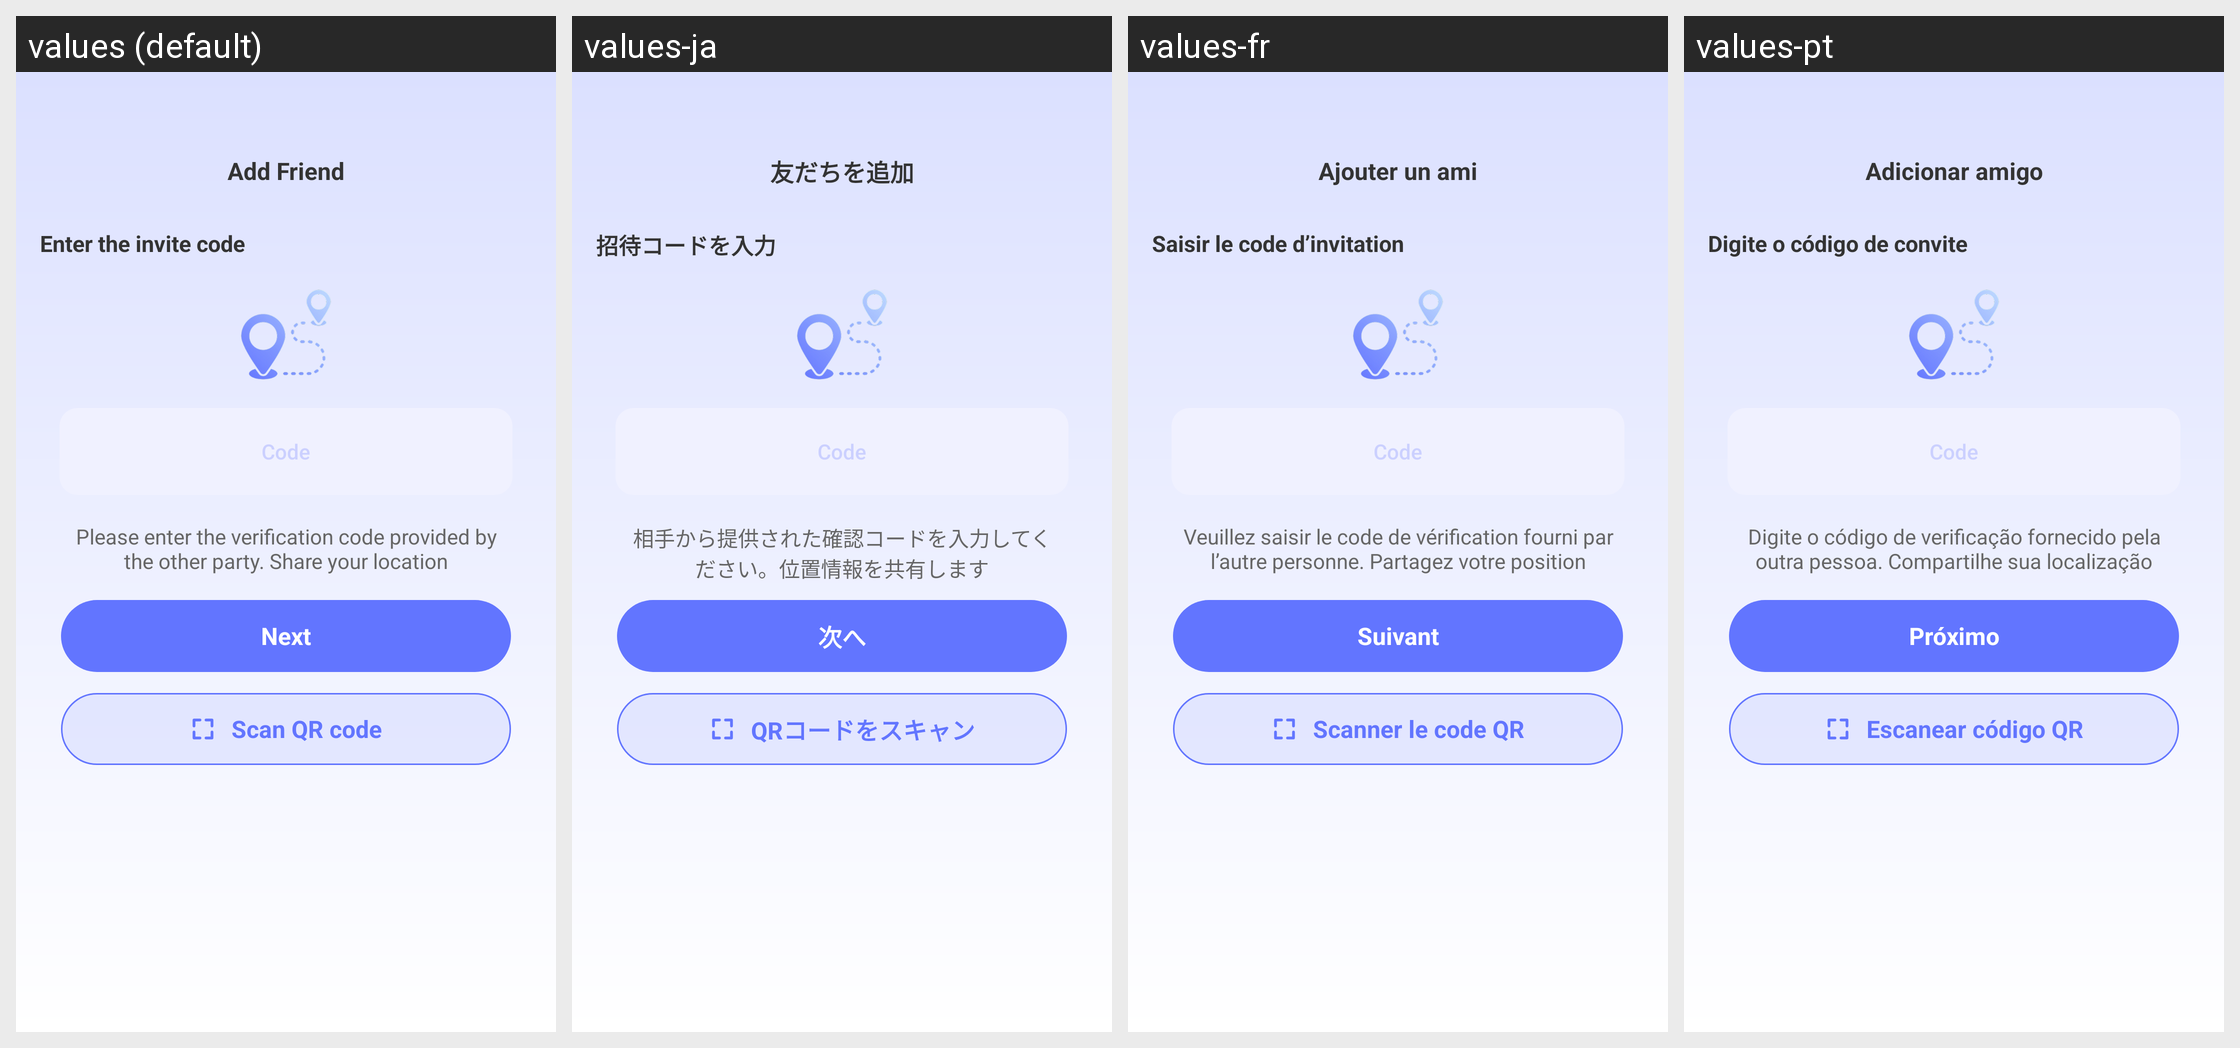

Locale-by-locale string values for the Android screen shown in this grid:
Android screen res/layout/layout_add_friend_code.xml rendered under 4 locales, left to right: values (default), values-ja, values-fr, values-pt. Device: Nexus 5 (rendered at 1080×1920; each locale shown at half size, 540×960, under a caption strip naming it); theme Theme.LCB_Template.
Other locales in the repository, not shown: values-ar, values-es, values-hi, values-in, values-ko, values-ru, values-zh-rCN.
Strings drawn on this screen, with the default value and each locale's value (text and hints the layout hard-codes, and strings that could not be matched under every locale, appear in the picture but are not listed):

add_friend
  values: Add Friend
  values-ja: 友だちを追加
  values-fr: Ajouter un ami
  values-pt: Adicionar amigo

enter_invite_code
  values: Enter the invite code
  values-ja: 招待コードを入力
  values-fr: Saisir le code d’invitation
  values-pt: Digite o código de convite

invite_code_hint
  values: Code
  values-ja: Code
  values-fr: Code
  values-pt: Code

add_friend_description
  values: Please enter the verification code provided by the other party. Share your location
  values-ja: 相手から提供された確認コードを入力してください。位置情報を共有します
  values-fr: Veuillez saisir le code de vérification fourni par l’autre personne. Partagez votre position
  values-pt: Digite o código de verificação fornecido pela outra pessoa. Compartilhe sua localização

pairing_next
  values: Next
  values-ja: 次へ
  values-fr: Suivant
  values-pt: Próximo

pairing_scan_qr_code
  values: Scan QR code
  values-ja: QRコードをスキャン
  values-fr: Scanner le code QR
  values-pt: Escanear código QR
